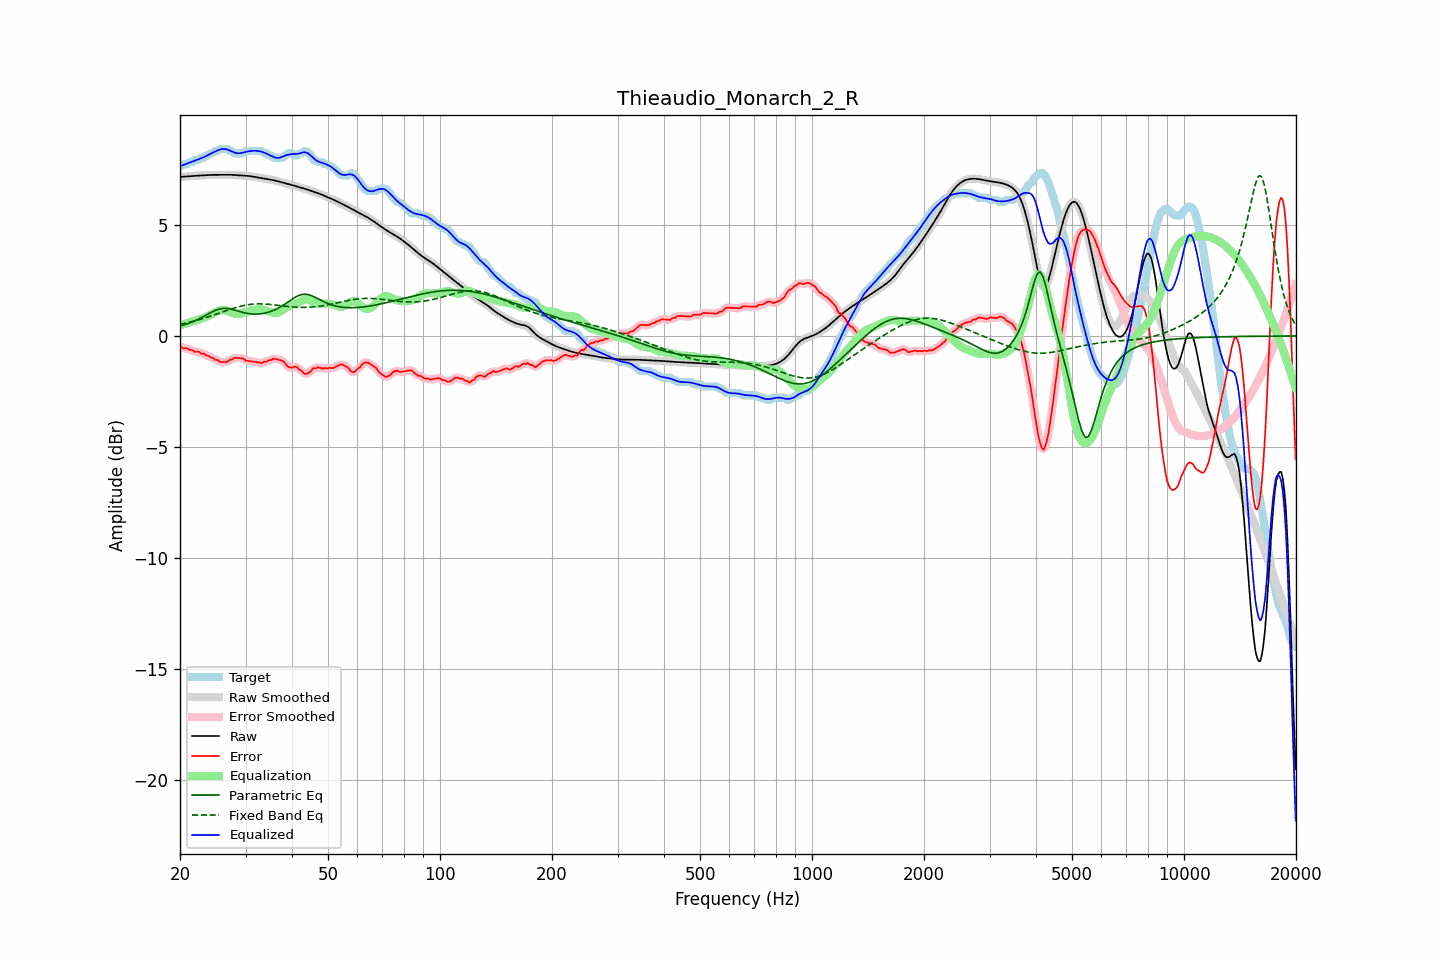

The file beside this chart, header and first rows:
frequency, raw, error, smoothed, error_smoothed, equalization, parametric_eq, fixed_band_eq, equalized_raw, equalized_smoothed, target
20.00, 7.16, -0.46, 7.16, -0.48, 0.48, 0.45, 0.52, 7.64, 7.64, 7.63
20.20, 7.16, -0.51, 7.16, -0.50, 0.50, 0.47, 0.54, 7.67, 7.67, 7.68
20.40, 7.17, -0.56, 7.17, -0.53, 0.53, 0.49, 0.55, 7.69, 7.69, 7.73
20.61, 7.17, -0.55, 7.17, -0.55, 0.55, 0.51, 0.57, 7.72, 7.72, 7.73
20.81, 7.18, -0.55, 7.18, -0.57, 0.57, 0.53, 0.59, 7.75, 7.75, 7.73
21.02, 7.19, -0.58, 7.18, -0.59, 0.59, 0.56, 0.60, 7.78, 7.78, 7.77
21.23, 7.19, -0.63, 7.19, -0.61, 0.61, 0.58, 0.62, 7.81, 7.81, 7.83
21.44, 7.20, -0.63, 7.20, -0.64, 0.64, 0.61, 0.64, 7.83, 7.83, 7.83
21.66, 7.20, -0.64, 7.20, -0.67, 0.66, 0.64, 0.66, 7.86, 7.86, 7.84
21.87, 7.21, -0.71, 7.21, -0.69, 0.68, 0.67, 0.68, 7.88, 7.88, 7.92
22.09, 7.21, -0.71, 7.21, -0.70, 0.70, 0.71, 0.70, 7.91, 7.91, 7.93
22.31, 7.22, -0.71, 7.22, -0.72, 0.72, 0.74, 0.72, 7.94, 7.94, 7.93
22.54, 7.22, -0.72, 7.22, -0.74, 0.75, 0.78, 0.74, 7.97, 7.97, 7.94
22.76, 7.22, -0.79, 7.22, -0.76, 0.77, 0.81, 0.76, 7.99, 7.99, 8.01
22.99, 7.23, -0.80, 7.23, -0.79, 0.79, 0.85, 0.78, 8.02, 8.02, 8.03
23.22, 7.23, -0.80, 7.23, -0.83, 0.82, 0.89, 0.80, 8.06, 8.06, 8.03
23.45, 7.24, -0.87, 7.24, -0.85, 0.85, 0.93, 0.82, 8.09, 8.09, 8.11
23.69, 7.24, -0.88, 7.24, -0.89, 0.88, 0.97, 0.85, 8.13, 8.13, 8.13
23.92, 7.25, -0.91, 7.25, -0.92, 0.92, 1.01, 0.87, 8.16, 8.16, 8.16
24.16, 7.25, -0.97, 7.25, -0.95, 0.95, 1.05, 0.90, 8.20, 8.20, 8.22
24.40, 7.25, -0.98, 7.25, -0.99, 0.99, 1.09, 0.92, 8.24, 8.24, 8.23
24.65, 7.25, -1.01, 7.25, -1.02, 1.02, 1.12, 0.94, 8.27, 8.27, 8.26
24.89, 7.25, -1.07, 7.25, -1.05, 1.06, 1.15, 0.97, 8.31, 8.31, 8.32
25.14, 7.25, -1.08, 7.25, -1.09, 1.10, 1.18, 0.99, 8.34, 8.34, 8.33
25.39, 7.25, -1.11, 7.25, -1.13, 1.12, 1.20, 1.02, 8.37, 8.37, 8.36
25.65, 7.25, -1.18, 7.25, -1.15, 1.15, 1.22, 1.05, 8.40, 8.40, 8.43
25.91, 7.25, -1.17, 7.25, -1.17, 1.16, 1.23, 1.07, 8.41, 8.41, 8.43
26.16, 7.25, -1.17, 7.25, -1.18, 1.17, 1.24, 1.10, 8.42, 8.42, 8.43
26.43, 7.25, -1.17, 7.25, -1.18, 1.16, 1.24, 1.12, 8.41, 8.41, 8.43
26.69, 7.26, -1.17, 7.26, -1.15, 1.14, 1.24, 1.15, 8.40, 8.40, 8.43
26.96, 7.26, -1.13, 7.26, -1.13, 1.12, 1.23, 1.17, 8.38, 8.38, 8.39
27.23, 7.26, -1.07, 7.26, -1.09, 1.09, 1.22, 1.20, 8.35, 8.35, 8.33
27.50, 7.25, -1.07, 7.25, -1.05, 1.06, 1.20, 1.22, 8.31, 8.31, 8.33
27.77, 7.25, -1.02, 7.25, -1.02, 1.03, 1.18, 1.24, 8.28, 8.28, 8.27
28.05, 7.24, -0.98, 7.24, -1.00, 1.01, 1.17, 1.26, 8.25, 8.25, 8.23
28.33, 7.24, -0.99, 7.24, -0.98, 1.00, 1.14, 1.29, 8.23, 8.23, 8.23
28.62, 7.23, -0.99, 7.23, -0.99, 0.99, 1.12, 1.31, 8.22, 8.22, 8.23
28.90, 7.23, -1.00, 7.23, -0.99, 1.00, 1.10, 1.33, 8.23, 8.23, 8.23
29.19, 7.22, -1.00, 7.22, -1.00, 1.01, 1.08, 1.34, 8.24, 8.24, 8.23
29.48, 7.22, -1.01, 7.22, -1.02, 1.03, 1.06, 1.36, 8.25, 8.25, 8.23
29.78, 7.22, -1.05, 7.22, -1.06, 1.06, 1.05, 1.38, 8.27, 8.27, 8.27
30.08, 7.21, -1.11, 7.21, -1.09, 1.08, 1.03, 1.39, 8.29, 8.29, 8.33
30.38, 7.21, -1.12, 7.21, -1.12, 1.10, 1.02, 1.40, 8.31, 8.30, 8.33
30.68, 7.20, -1.13, 7.20, -1.13, 1.12, 1.01, 1.41, 8.32, 8.32, 8.33
30.99, 7.19, -1.14, 7.19, -1.14, 1.14, 1.00, 1.42, 8.33, 8.33, 8.33
31.30, 7.18, -1.15, 7.18, -1.15, 1.16, 0.99, 1.43, 8.34, 8.34, 8.33
31.61, 7.17, -1.16, 7.17, -1.16, 1.17, 0.99, 1.44, 8.34, 8.34, 8.33
31.93, 7.15, -1.17, 7.15, -1.17, 1.18, 0.98, 1.44, 8.34, 8.34, 8.33
32.24, 7.14, -1.18, 7.14, -1.18, 1.19, 0.99, 1.44, 8.33, 8.33, 8.33
32.57, 7.13, -1.20, 7.13, -1.20, 1.19, 0.99, 1.44, 8.32, 8.32, 8.33
32.89, 7.11, -1.21, 7.11, -1.21, 1.19, 1.00, 1.44, 8.31, 8.31, 8.33
33.22, 7.10, -1.22, 7.10, -1.20, 1.19, 1.01, 1.44, 8.29, 8.29, 8.32
33.55, 7.09, -1.17, 7.09, -1.19, 1.18, 1.02, 1.44, 8.26, 8.26, 8.25
33.89, 7.08, -1.15, 7.08, -1.16, 1.16, 1.03, 1.44, 8.23, 8.23, 8.23
34.23, 7.06, -1.16, 7.06, -1.13, 1.13, 1.05, 1.43, 8.20, 8.20, 8.22
34.57, 7.05, -1.10, 7.05, -1.12, 1.11, 1.07, 1.43, 8.16, 8.16, 8.15
34.92, 7.04, -1.08, 7.04, -1.09, 1.09, 1.09, 1.42, 8.13, 8.13, 8.13
35.27, 7.03, -1.08, 7.03, -1.06, 1.07, 1.12, 1.41, 8.10, 8.10, 8.11
35.62, 7.01, -1.03, 7.01, -1.04, 1.05, 1.15, 1.40, 8.06, 8.06, 8.04
35.97, 7.00, -1.03, 7.00, -1.03, 1.04, 1.18, 1.39, 8.04, 8.04, 8.03
... 635 more rows
